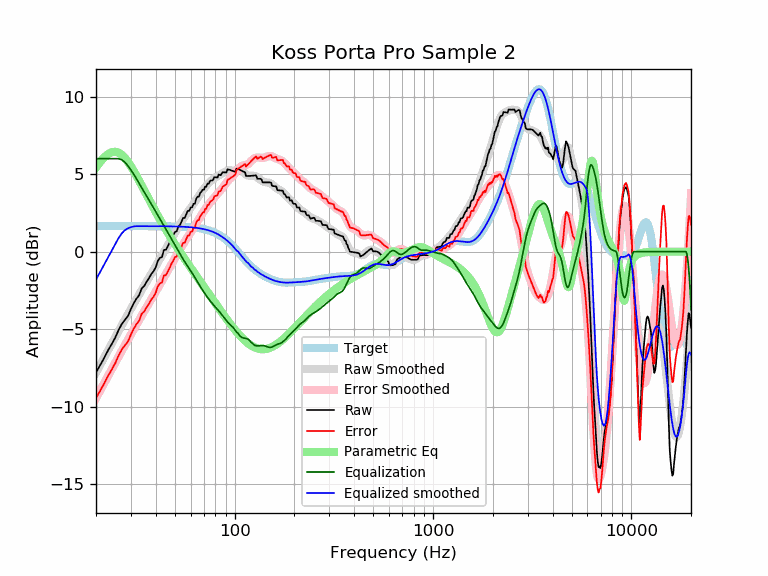

Data behind this chart, as committed beside it:
frequency, raw, error, smoothed, error_smoothed, equalization, parametric_eq, equalized_raw, equalized_smoothed, target
20, -7.79, -9.43, -7.81, -9.45, 6.00, 5.43, -1.79, -1.81, 1.65
21, -7.32, -8.97, -7.31, -8.96, 6.00, 5.79, -1.32, -1.31, 1.65
22, -6.85, -8.50, -6.83, -8.48, 6.00, 6.08, -0.85, -0.83, 1.65
23, -6.37, -8.01, -6.37, -8.02, 6.00, 6.30, -0.37, -0.37, 1.65
24, -5.96, -7.61, -5.93, -7.58, 6.00, 6.42, 0.04, 0.07, 1.65
25, -5.54, -7.19, -5.52, -7.16, 6.00, 6.44, 0.46, 0.48, 1.65
26, -5.05, -6.70, -5.12, -6.77, 6.00, 6.38, 0.95, 0.88, 1.65
27, -4.66, -6.31, -4.74, -6.38, 5.92, 6.24, 1.26, 1.19, 1.65
28, -4.39, -6.04, -4.37, -6.02, 5.76, 6.04, 1.38, 1.39, 1.65
29, -4.15, -5.80, -4.02, -5.67, 5.53, 5.79, 1.38, 1.51, 1.65
30, -3.70, -5.34, -3.69, -5.33, 5.27, 5.51, 1.57, 1.58, 1.65
31, -3.32, -4.97, -3.36, -5.01, 4.99, 5.20, 1.67, 1.63, 1.65
32, -3.03, -4.68, -3.05, -4.70, 4.70, 4.89, 1.67, 1.65, 1.65
33, -2.81, -4.46, -2.76, -4.40, 4.40, 4.57, 1.59, 1.65, 1.65
34, -2.36, -4.01, -2.47, -4.12, 4.12, 4.26, 1.76, 1.65, 1.65
35, -2.21, -3.86, -2.20, -3.85, 3.85, 3.95, 1.64, 1.65, 1.65
36, -1.93, -3.58, -1.94, -3.58, 3.58, 3.65, 1.65, 1.65, 1.65
37, -1.71, -3.35, -1.68, -3.33, 3.33, 3.36, 1.62, 1.64, 1.64
38, -1.44, -3.08, -1.43, -3.08, 3.08, 3.08, 1.64, 1.64, 1.64
39, -1.26, -2.91, -1.19, -2.83, 2.83, 2.82, 1.56, 1.64, 1.64
40, -1.01, -2.65, -0.94, -2.59, 2.59, 2.56, 1.58, 1.64, 1.64
41, -0.59, -2.23, -0.70, -2.35, 2.35, 2.31, 1.76, 1.64, 1.64
42, -0.40, -2.04, -0.47, -2.11, 2.11, 2.08, 1.71, 1.64, 1.64
43, -0.35, -1.99, -0.24, -1.88, 1.88, 1.85, 1.54, 1.64, 1.64
44, 0.11, -1.52, -0.02, -1.66, 1.66, 1.63, 1.77, 1.64, 1.64
45, 0.12, -1.52, 0.19, -1.44, 1.44, 1.42, 1.56, 1.64, 1.64
46, 0.35, -1.29, 0.41, -1.23, 1.23, 1.22, 1.58, 1.64, 1.64
47, 0.58, -1.05, 0.61, -1.02, 1.02, 1.03, 1.60, 1.63, 1.63
48, 0.85, -0.78, 0.82, -0.82, 0.82, 0.84, 1.67, 1.63, 1.63
49, 1.04, -0.59, 1.01, -0.61, 0.61, 0.66, 1.66, 1.63, 1.63
50, 1.27, -0.36, 1.21, -0.42, 0.42, 0.48, 1.69, 1.63, 1.63
51, 1.31, -0.31, 1.40, -0.22, 0.22, 0.31, 1.54, 1.62, 1.62
52, 1.60, -0.02, 1.58, -0.04, 0.04, 0.14, 1.63, 1.62, 1.62
53, 1.72, 0.11, 1.76, 0.15, -0.15, -0.02, 1.58, 1.62, 1.62
54, 1.95, 0.34, 1.93, 0.32, -0.32, -0.17, 1.63, 1.61, 1.61
55, 2.18, 0.57, 2.10, 0.49, -0.49, -0.32, 1.69, 1.61, 1.61
56, 2.18, 0.57, 2.25, 0.65, -0.65, -0.47, 1.53, 1.60, 1.60
57, 2.40, 0.81, 2.40, 0.80, -0.80, -0.62, 1.60, 1.60, 1.60
58, 2.63, 1.04, 2.54, 0.95, -0.95, -0.76, 1.68, 1.59, 1.59
59, 2.63, 1.05, 2.67, 1.09, -1.09, -0.90, 1.54, 1.58, 1.58
60, 2.85, 1.28, 2.81, 1.23, -1.23, -1.03, 1.62, 1.58, 1.58
61, 2.86, 1.29, 2.94, 1.37, -1.37, -1.17, 1.48, 1.57, 1.57
62, 3.09, 1.53, 3.08, 1.52, -1.52, -1.30, 1.57, 1.56, 1.56
63, 3.09, 1.54, 3.21, 1.66, -1.66, -1.43, 1.43, 1.55, 1.55
64, 3.42, 1.88, 3.35, 1.81, -1.81, -1.55, 1.61, 1.54, 1.54
65, 3.55, 2.02, 3.48, 1.95, -1.95, -1.68, 1.60, 1.53, 1.53
66, 3.55, 2.04, 3.61, 2.10, -2.10, -1.80, 1.46, 1.51, 1.51
67, 3.78, 2.28, 3.73, 2.23, -2.23, -1.92, 1.55, 1.50, 1.50
68, 3.87, 2.39, 3.85, 2.37, -2.37, -2.04, 1.51, 1.49, 1.49
69, 4.00, 2.53, 3.96, 2.49, -2.49, -2.15, 1.50, 1.47, 1.47
70, 3.99, 2.53, 4.07, 2.61, -2.61, -2.27, 1.37, 1.45, 1.45
71, 4.20, 2.77, 4.17, 2.73, -2.73, -2.38, 1.47, 1.44, 1.44
72, 4.19, 2.78, 4.26, 2.84, -2.84, -2.49, 1.35, 1.42, 1.42
73, 4.40, 3.00, 4.34, 2.95, -2.95, -2.60, 1.45, 1.40, 1.40
74, 4.39, 3.01, 4.42, 3.05, -3.05, -2.71, 1.33, 1.37, 1.37
75, 4.54, 3.20, 4.50, 3.15, -3.15, -2.82, 1.39, 1.35, 1.35
76, 4.60, 3.27, 4.57, 3.24, -3.24, -2.93, 1.35, 1.32, 1.32
77, 4.59, 3.29, 4.63, 3.33, -3.33, -3.03, 1.26, 1.30, 1.30
78, 4.65, 3.38, 4.68, 3.42, -3.42, -3.13, 1.23, 1.27, 1.27
79, 4.81, 3.57, 4.74, 3.50, -3.50, -3.23, 1.31, 1.24, 1.24
... 553 more rows
